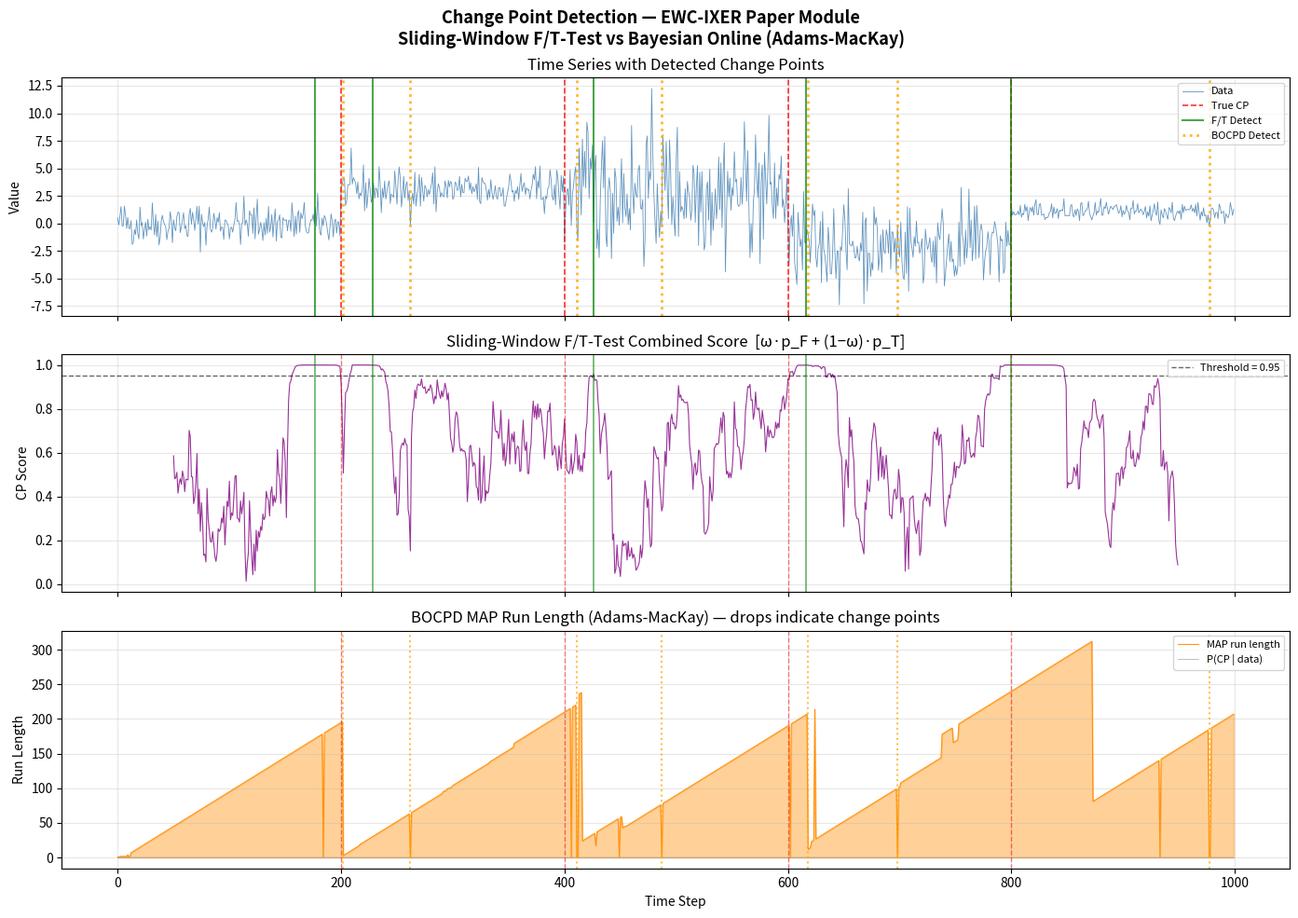

Here is the Python script that generated this plot: (Note: this script raises an exception after producing the figure.)
#!/usr/bin/env python3
# -*- coding: utf-8 -*-

"""
Bayesian Change Point Detection Module for EWC-IXER Paper
===========================================================

Implements two complementary change point detection strategies:

1. **Sliding-Window F/T-Test Detector** — Combines an F-test (sensitive to
   variance shifts) and a T-test (sensitive to mean shifts) into a single
   combined score, scanned across the data stream via a sliding window.

2. **Bayesian Online Changepoint Detection (BOCPD)** — The Adams-MacKay
   [Adams & MacKay, 2007] algorithm that maintains a run-length posterior
   using Gaussian conjugate priors and computes the marginal probability of
   a changepoint at every time step in an online, incremental fashion.

Both detectors are evaluated on synthetic non-stationary time series with
known ground-truth change points, and segmentation quality is reported via
precision / recall / F1 metrics.

References
----------
Adams, R. P. & MacKay, D. J. C. (2007). "Bayesian Online Changepoint
Detection." *arXiv:0710.3742*.
"""

from __future__ import annotations

import numpy as np
import matplotlib.pyplot as plt
from scipy import stats
from scipy.special import gammaln
from typing import List, Tuple, Optional

# ============================================================================
# 1. Sliding-Window F/T-Test Change Point Detector
# ============================================================================

def compute_cp_score(
    data: np.ndarray,
    t: int,
    W: int = 50,
) -> float:
    """
    Compute the combined F-test / T-test change point score at position *t*.

    Two adjacent windows are compared:
        Left  window:  data[t-W : t]
        Right window:  data[t   : t+W]

    The combined score is defined as:

        CP_score(t) = omega * p_F(t) + (1 - omega) * p_T(t)

    where
        - p_F(t) is the p-value of a two-tailed F-test for equal variances
          (sensitive to variance shifts);
        - p_T(t) is the p-value of a two-sample T-test for equal means
          (sensitive to mean shifts);
        - omega balances the two components (default 0.5).

    Parameters
    ----------
    data : np.ndarray, shape (N,)
        Univariate time series.
    t : int
        Candidate change point index (boundary between the two windows).
    W : int, optional (default=50)
        Half-window size. Each window contains *W* samples.

    Returns
    -------
    float
        Combined score in [0, 1]. Higher values indicate greater evidence
        of a change point. A value above *threshold* (e.g. 0.95) declares
        a change point.
    """
    omega = 0.5  # Equal weighting of F-test and T-test contributions

    # Guard against out-of-range indices
    if t - W < 0 or t + W > len(data):
        return 0.0

    left_win = data[t - W : t]
    right_win = data[t : t + W]

    # Both windows must have enough samples for the tests
    if len(left_win) < 2 or len(right_win) < 2:
        return 0.0

    # --- F-test for equality of variances ---
    # scipy.stats.f requires F = var(left) / var(right); the larger variance
    # is placed in the numerator to yield a right-tailed p-value, which we
    # double for a two-tailed test.
    var_left = np.var(left_win, ddof=1)
    var_right = np.var(right_win, ddof=1)

    if var_left == 0.0 and var_right == 0.0:
        sig_F = 0.0  # No evidence of a variance change
    elif var_left == 0.0 or var_right == 0.0:
        # One window has zero variance while the other does not — strong
        # evidence of a variance change.
        sig_F = 1.0
    else:
        if var_left >= var_right:
            F_stat = var_left / var_right
            dfn = len(left_win) - 1
            dfd = len(right_win) - 1
        else:
            F_stat = var_right / var_left
            dfn = len(right_win) - 1
            dfd = len(left_win) - 1
        # Two-tailed p-value
        p_F = 2.0 * min(stats.f.sf(F_stat, dfn, dfd), 1.0 - stats.f.sf(F_stat, dfn, dfd))
        p_F = np.clip(p_F, 0.0, 1.0)
        # Convert to significance measure: high = strong evidence of change
        sig_F = 1.0 - p_F

    # --- T-test for equality of means ---
    # Welch's T-test (equal_var=False) for robustness when variances differ.
    _, p_T = stats.ttest_ind(left_win, right_win, equal_var=False)
    p_T = float(np.clip(p_T, 0.0, 1.0))
    # Convert to significance measure
    sig_T = 1.0 - p_T

    # Combined score: higher values = stronger evidence of a change point
    # Exceeds threshold (e.g. 0.95) to declare a change point.
    cp_score = omega * sig_F + (1.0 - omega) * sig_T
    return float(cp_score)


def detect_change_points(
    data: np.ndarray,
    W: int = 50,
    threshold: float = 0.05,
    omega: float = 0.5,
    min_distance: int = 50,
) -> List[int]:
    """
    Scan the full data stream with a sliding window and detect change points
    where the combined F/T-test score exceeds *threshold*.

    The scan ranges over valid positions t where both windows fit within the
    data, i.e.  W <= t <= N - W.

    Non-maximum suppression with *min_distance* ensures detected change
    points are sufficiently separated.

    Parameters
    ----------
    data : np.ndarray, shape (N,)
        Univariate time series.
    W : int, optional (default=50)
        Half-window size.
    threshold : float, optional (default=0.05)
        Significance threshold. A change point is declared when
        CP_score(t) > threshold.  Note: the score is a *significance*
        measure (1 − p-value), so a high threshold (e.g. 0.95) corresponds
        to the conventional p < 0.05 criterion.
    omega : float, optional (default=0.5)
        Weight for the F-test component. Not used directly here (omega is
        fixed inside ``compute_cp_score``) but kept for API consistency.
    min_distance : int, optional (default=50)
        Minimum distance (in samples) between consecutive detected change
        points. When two candidates fall within this distance, the one with
        the higher score is retained.

    Returns
    -------
    List[int]
        Sorted list of detected change point indices.
    """
    N = len(data)
    candidates = []

    for t in range(W, N - W):
        score = compute_cp_score(data, t, W)
        if score > threshold:
            candidates.append((t, score))

    if not candidates:
        return []

    # Sort candidates by score (descending) for greedy non-maximum suppression
    candidates.sort(key=lambda x: x[1], reverse=True)

    # Greedy NMS: keep the highest-scoring candidate, then discard all
    # candidates within min_distance, and repeat.
    selected = []
    for t, s in candidates:
        if all(abs(t - sel) >= min_distance for sel in selected):
            selected.append(t)

    selected.sort()
    return selected


def segment_data(
    data: np.ndarray,
    change_points: List[int],
) -> List[np.ndarray]:
    """
    Split *data* into contiguous task segments based on detected change
    points.

    Each change point marks the **start** of a new segment (i.e. the
    boundary at which the data distribution shifts). The segment boundaries
    are therefore::

        [0, cp_0), [cp_0, cp_1), ..., [cp_K, N)

    Parameters
    ----------
    data : np.ndarray, shape (N,)
        Univariate time series.
    change_points : List[int]
        Sorted list of change point indices.

    Returns
    -------
    List[np.ndarray]
        List of data segments.
    """
    if not change_points:
        return [data]

    boundaries = [0] + list(change_points) + [len(data)]
    segments = []
    for i in range(len(boundaries) - 1):
        seg = data[boundaries[i] : boundaries[i + 1]]
        segments.append(seg)
    return segments


def evaluate_segmentation(
    detected_cps: List[int],
    true_cps: List[int],
    tolerance: int = 30,
) -> dict:
    """
    Compute precision, recall, and F1 score for boundary detection.

    A detected change point is a **true positive** if it falls within
    ±tolerance of a true change point. Each true change point can match at
    most one detected point (greedy, nearest-first matching).

    Parameters
    ----------
    detected_cps : List[int]
        Detected change point indices.
    true_cps : List[int]
        Ground-truth change point indices.
    tolerance : int, optional (default=30)
        Maximum allowed deviation (in samples) for a match.

    Returns
    -------
    dict
        Dictionary with keys 'precision', 'recall', 'f1', each a float.
    """
    if len(detected_cps) == 0 and len(true_cps) == 0:
        return {"precision": 1.0, "recall": 1.0, "f1": 1.0}
    if len(detected_cps) == 0:
        return {"precision": 0.0, "recall": 0.0, "f1": 0.0}
    if len(true_cps) == 0:
        return {"precision": 0.0, "recall": 0.0, "f1": 0.0}

    # Sort copies
    det = sorted(detected_cps)
    tru = sorted(true_cps)

    tp = 0
    matched_true = set()

    # Greedy matching: for each true CP, find the nearest detected CP within
    # tolerance that hasn't been matched yet.
    for tc in tru:
        best_idx = None
        best_dist = float("inf")
        for i, dc in enumerate(det):
            if i in matched_true:
                continue
            dist = abs(dc - tc)
            if dist <= tolerance and dist < best_dist:
                best_dist = dist
                best_idx = i
        if best_idx is not None:
            tp += 1
            matched_true.add(best_idx)

    precision = tp / len(det)
    recall = tp / len(tru)
    f1 = 2.0 * precision * recall / (precision + recall) if (precision + recall) > 0 else 0.0

    return {
        "precision": precision,
        "recall": recall,
        "f1": f1,
    }


# ============================================================================
# 2. Bayesian Online Changepoint Detection (Adams-MacKay BOCPD)
# ============================================================================

class GaussianLikelihood:
    """
    Gaussian conjugate-prior model for the BOCPD algorithm.

    The prior on the data-generating distribution within a run is:
        mu | tau  ~  Normal(mu0, 1 / (kappa0 * tau))
        tau        ~  Gamma(alpha0, beta0)

    As data arrive the posterior parameters (mu, kappa, alpha, beta) are
    updated in closed form.  The Student-t predictive distribution is used
    to evaluate the log marginal probability of each new observation.

    All internal computations use log-space to avoid floating-point
    underflow with long run-length posteriors.
    """

    def __init__(
        self,
        mu0: float = 0.0,
        kappa0: float = 1.0,
        alpha0: float = 1.0,
        beta0: float = 1.0,
    ):
        self.mu0 = mu0
        self.kappa0 = kappa0
        self.alpha0 = alpha0
        self.beta0 = beta0

    @staticmethod
    def _log_pdf_student_t(
        x: np.ndarray,
        mu: np.ndarray,
        kappa: np.ndarray,
        alpha: np.ndarray,
        beta: np.ndarray,
    ) -> np.ndarray:
        """
        Vectorised log-pdf of the Student-t predictive distribution.

        The predictive distribution for each run-length hypothesis has:
            df    = 2 * alpha
            loc   = mu
            scale = sqrt(beta * (kappa + 1) / (alpha * kappa))

        Parameters
        ----------
        x : scalar or array broadcastable to *mu*
            Observed data point(s).
        mu, kappa, alpha, beta : np.ndarray of same shape
            Posterior parameters for each run-length hypothesis.

        Returns
        -------
        np.ndarray
            Log-predictive probabilities, same shape as *mu*.
        """
        df = 2.0 * alpha
        scale = np.sqrt(beta * (kappa + 1.0) / (alpha * kappa))
        # Student-t log-pdf:  log Gamma((df+1)/2) - log Gamma(df/2)
        #                    - 0.5*log(df*pi) - log(scale) - (df+1)/2 * log(1 + ((x-mu)/scale)^2)
        z = (x - mu) / scale
        log_pdf = (
            gammaln((df + 1.0) / 2.0)
            - gammaln(df / 2.0)
            - 0.5 * np.log(df * np.pi)
            - np.log(scale)
            - (df + 1.0) / 2.0 * np.log(1.0 + z ** 2)
        )
        return log_pdf


def bocpd(
    data: np.ndarray,
    hazard_lambda: float = 100.0,
    mu0: float = 0.0,
    kappa0: float = 1.0,
    alpha0: float = 1.0,
    beta0: float = 0.001,
) -> Tuple[np.ndarray, np.ndarray]:
    """
    Bayesian Online Changepoint Detection (Adams & MacKay, 2007).

    Maintains a run-length posterior distribution  R[t, :]  where
    R[t, r] = P(run length at time t = r | data_{1:t}).

    Implementation notes:
        - All internal arithmetic is performed in **log-space** to prevent
          floating-point underflow for long data sequences.
        - Predictive probabilities are computed via a vectorised Student-t
          log-pdf over all active run lengths simultaneously.
        - The marginal changepoint probability at time *t* is the
          posterior mass on run length 0: cp_prob[t] = R[t, 0].

    Parameters
    ----------
    data : np.ndarray, shape (N,)
        Univariate time series (processed one sample at a time).
    hazard_lambda : float, optional (default=100)
        Expected run length (prior on changepoint frequency).  The constant
        hazard function is  H(r) = 1 / hazard_lambda.
    mu0, kappa0, alpha0, beta0 : float
        Hyper-parameters of the Gaussian-Normal-Gamma conjugate prior.

    Returns
    -------
    R : np.ndarray, shape (N, N)
        Full run-length posterior matrix.  R[t, r] gives the posterior
        probability that the run length is *r* at time *t*.
    cp_prob : np.ndarray, shape (N,)
        Marginal probability of a changepoint at each time step,
        i.e. cp_prob[t] = R[t, 0].
    """
    N = len(data)
    max_run = N

    # Allocate output arrays
    R = np.zeros((N, max_run))
    cp_prob = np.zeros(N)

    # ---- Log-space run-length posterior ----
    # pi_log[r] = log P(r_t = r | data_{1:t})
    pi_log = np.full(max_run, -np.inf)
    pi_log[0] = 0.0  # log(1) — initial run length is 0 with certainty

    # ---- Posterior sufficient statistics per run-length hypothesis ----
    mu_post    = np.full(max_run, mu0)
    kappa_post = np.full(max_run, kappa0)
    alpha_post = np.full(max_run, alpha0)
    beta_post  = np.full(max_run, beta0)

    # Constant hazard: log H = log(1 / lambda)
    log_hazard = np.log(1.0 / hazard_lambda)
    log_one_minus_hazard = np.log(1.0 - 1.0 / hazard_lambda)

    # Initialisation: t = 0
    R[0, 0] = 1.0
    cp_prob[0] = 1.0

    for t in range(1, N):
        x = float(data[t])
        n_active = t  # number of active run-length hypotheses (0..t-1)

        # -- Step 1: Vectorised log-predictive probabilities --
        log_pred = GaussianLikelihood._log_pdf_student_t(
            x,
            mu_post[:n_active],
            kappa_post[:n_active],
            alpha_post[:n_active],
            beta_post[:n_active],
        )

        # -- Step 2: Growth and changepoint probabilities (log-space) --
        # Growth:  log P(r_t = r+1, x_t) = log(1-H) + pi_log[r] + log_pred[r]
        log_growth = log_one_minus_hazard + pi_log[:n_active] + log_pred

        # Changepoint: log P(r_t = 0, x_t) = logsumexp_r[log(H) + pi_log[r] + log_pred[r]]
        log_cp_messages = log_hazard + pi_log[:n_active] + log_pred
        log_cp_raw = _logsumexp(log_cp_messages)

        # -- Step 3: Assemble and normalise --
        new_pi_log = np.full(max_run, -np.inf)
        new_pi_log[0] = log_cp_raw
        new_pi_log[1 : n_active + 1] = log_growth

        # Log-sum-exp normalisation
        log_norm = _logsumexp(new_pi_log[: n_active + 1])
        new_pi_log[: n_active + 1] -= log_norm

        # Store in linear-space output
        pi_probs = np.exp(new_pi_log[: n_active + 1])
        R[t, : n_active + 1] = pi_probs
        cp_prob[t] = R[t, 0]

        # -- Step 4: Update sufficient statistics --
        # Reset run length 0 to the prior
        mu_post[0] = mu0
        kappa_post[0] = kappa0
        alpha_post[0] = alpha0
        beta_post[0] = beta0

        # For continuing runs (r → r+1), update with the new observation.
        # We must use the PRE-update values of run length r to compute the
        # POST-update values of run length r+1.  Hence we copy the slices
        # before the in-place write.
        mu_old    = mu_post[:n_active].copy()
        k_old     = kappa_post[:n_active].copy()
        a_old     = alpha_post[:n_active].copy()
        b_old     = beta_post[:n_active].copy()

        mu_post[1 : n_active + 1]    = (k_old * mu_old + x) / (k_old + 1.0)
        kappa_post[1 : n_active + 1] = k_old + 1.0
        alpha_post[1 : n_active + 1] = a_old + 0.5
        beta_post[1 : n_active + 1]  = b_old + 0.5 * k_old * (x - mu_old) ** 2 / (k_old + 1.0)

        # Update the active posterior
        pi_log = new_pi_log

    return R, cp_prob


def _logsumexp(a: np.ndarray) -> float:
    """Numerically stable log-sum-exp."""
    a_max = np.max(a)
    if not np.isfinite(a_max):
        return -np.inf
    return float(a_max + np.log(np.sum(np.exp(a - a_max))))


def detect_change_points_bocpd(
    cp_prob: np.ndarray,
    R: Optional[np.ndarray] = None,
    threshold: float = 0.1,
    min_distance: int = 30,
    method: str = "map",
) -> List[int]:
    """
    Extract discrete change point indices from BOCPD output.

    Two detection strategies are supported:

    **"map"** (default):
        Uses the MAP (maximum a posteriori) run length estimate.
        A change point is declared at time *t* when the MAP run length
        drops below *threshold* (interpreted as a run-length cutoff) AND
        the MAP run length at *t-1* was above that cutoff.  This detects
        "resets" in the run-length posterior.

    **"marginal"**:
        Uses the marginal changepoint probability cp_prob[t] = R[t, 0].
        A change point is declared when this probability exceeds
        *threshold*.

    In both cases, non-maximum suppression with *min_distance* removes
    redundant detections.

    Parameters
    ----------
    cp_prob : np.ndarray, shape (N,)
        Marginal probability of a changepoint at each time step (from
        ``bocpd()``).
    R : np.ndarray, shape (N, N) or None
        Full run-length posterior matrix (needed for ``method='map'``).
    threshold : float, optional (default=0.1)
        Detection threshold — run-length cutoff (MAP method) or
        probability threshold (marginal method).
    min_distance : int, optional (default=30)
        Minimum separation between consecutive change points.
    method : str, optional (default='map')
        Detection strategy: ``'map'`` or ``'margial'``.

    Returns
    -------
    List[int]
        Sorted list of detected change point indices.
    """
    N = len(cp_prob)
    candidates = []

    if method == "map" and R is not None:
        # MAP run-length detection: look for drops in the MAP estimate
        map_rl = np.argmax(R, axis=1).astype(int)
        rl_threshold = max(int(threshold), 1)  # ensure at least 1
        for t in range(1, N):
            # A changepoint is signalled when the MAP run length resets
            # to a small value after having been large.
            if map_rl[t] <= rl_threshold and map_rl[t - 1] > rl_threshold:
                # Score = drop magnitude (higher = more confident)
                score = float(map_rl[t - 1] - map_rl[t])
                candidates.append((t, score))
    else:
        # Marginal probability detection
        for t in range(1, N):
            if cp_prob[t] > threshold:
                candidates.append((t, cp_prob[t]))

    if not candidates:
        return []

    # Non-maximum suppression (greedy, highest score first)
    candidates.sort(key=lambda x: x[1], reverse=True)
    selected = []
    for t, s in candidates:
        if all(abs(t - sel) >= min_distance for sel in selected):
            selected.append(t)

    selected.sort()
    return selected


# ============================================================================
# 3. Synthetic Data Generation
# ============================================================================

def generate_synthetic_data(
    N: int = 1000,
    true_change_points: Optional[List[int]] = None,
    seed: int = 42,
) -> Tuple[np.ndarray, List[int]]:
    """
    Generate a synthetic non-stationary time series with known change points.

    Each segment between consecutive change points has a different mean
    and/or variance, simulating distribution shifts encountered in
    continual learning scenarios.

    Parameters
    ----------
    N : int, optional (default=1000)
        Total length of the time series.
    true_change_points : List[int] or None
        Ground-truth change point positions. If None, 4 equally spaced
        change points are used.
    seed : int
        Random seed for reproducibility.

    Returns
    -------
    data : np.ndarray, shape (N,)
        Synthetic time series.
    true_change_points : List[int]
        Ground-truth change point positions.
    """
    rng = np.random.RandomState(seed)

    if true_change_points is None:
        # Default: 4 change points at roughly 200, 400, 600, 800
        true_change_points = [200, 400, 600, 800]

    # Define segment parameters: (mean, std) for each segment
    # 5 segments for 4 change points
    segment_params = [
        (0.0, 1.0),    # Segment 0: mean=0, std=1
        (3.0, 1.0),    # Segment 1: mean=3, std=1  (mean shift)
        (3.0, 3.0),    # Segment 2: mean=3, std=3  (variance shift)
        (-2.0, 2.0),   # Segment 3: mean=-2, std=2 (mean + variance shift)
        (1.0, 0.5),    # Segment 4: mean=1, std=0.5 (mean + variance shift)
    ]

    data = np.zeros(N)
    boundaries = [0] + true_change_points + [N]

    for i in range(len(boundaries) - 1):
        start = boundaries[i]
        end = boundaries[i + 1]
        mu, sigma = segment_params[i]
        data[start:end] = rng.normal(loc=mu, scale=sigma, size=end - start)

    return data, true_change_points


# ============================================================================
# 4. Plotting Utilities
# ============================================================================

def plot_results(
    data: np.ndarray,
    true_cps: List[int],
    ft_cps: List[int],
    cp_scores: np.ndarray,
    bocpd_probs: np.ndarray,
    bocpd_cps: List[int],
    bocpd_R: Optional[np.ndarray] = None,
    W: int = 50,
) -> plt.Figure:
    """
    Create a 3-panel figure comparing both detectors.

    Panel 1 — Raw data with true and detected change points.
    Panel 2 — F/T-test combined score with threshold line.
    Panel 3 — BOCPD marginal changepoint probability.

    Parameters
    ----------
    data : np.ndarray
        Time series data.
    true_cps : List[int]
        Ground-truth change point indices.
    ft_cps : List[int]
        Change points detected by the F/T-test method.
    cp_scores : np.ndarray
        Combined F/T-test scores at each valid position.
    bocpd_probs : np.ndarray
        BOCPD marginal changepoint probabilities.
    bocpd_cps : List[int]
        Change points detected by BOCPD.
    W : int
        Window half-size (used for x-axis offset of scores).

    Returns
    -------
    matplotlib.figure.Figure
    """
    fig, axes = plt.subplots(3, 1, figsize=(14, 10), sharex=True)
    fig.suptitle(
        "Change Point Detection — EWC-IXER Paper Module\n"
        "Sliding-Window F/T-Test vs Bayesian Online (Adams-MacKay)",
        fontsize=13,
        fontweight="bold",
    )

    time = np.arange(len(data))

    # --- Panel 1: Raw data ---
    ax = axes[0]
    ax.plot(time, data, linewidth=0.6, color="steelblue", alpha=0.85, label="Data")
    for cp in true_cps:
        ax.axvline(cp, color="red", linestyle="--", linewidth=1.2, alpha=0.8, label="True CP" if cp == true_cps[0] else None)
    for cp in ft_cps:
        ax.axvline(cp, color="green", linestyle="-", linewidth=1.5, alpha=0.7, label="F/T Detect" if cp == ft_cps[0] else None)
    for cp in bocpd_cps:
        ax.axvline(cp, color="orange", linestyle=":", linewidth=2.0, alpha=0.8, label="BOCPD Detect" if cp == bocpd_cps[0] else None)
    ax.set_ylabel("Value")
    ax.set_title("Time Series with Detected Change Points")
    ax.legend(loc="upper right", fontsize=8)
    ax.grid(True, alpha=0.3)

    # --- Panel 2: F/T-test combined score ---
    ax = axes[1]
    score_times = np.arange(W, len(data) - W)
    ax.plot(score_times, cp_scores[W:N-W], linewidth=0.8, color="purple", alpha=0.8)
    ax.axhline(0.95, color="black", linestyle="--", linewidth=1.0, alpha=0.6, label="Threshold = 0.95")
    for cp in true_cps:
        ax.axvline(cp, color="red", linestyle="--", linewidth=1.0, alpha=0.5)
    for cp in ft_cps:
        ax.axvline(cp, color="green", linestyle="-", linewidth=1.2, alpha=0.6)
    ax.set_ylabel("CP Score")
    ax.set_title("Sliding-Window F/T-Test Combined Score  [ω·p_F + (1−ω)·p_T]")
    ax.legend(loc="upper right", fontsize=8)
    ax.grid(True, alpha=0.3)

    # --- Panel 3: BOCPD MAP run length ---
    ax = axes[2]
    map_rl = np.argmax(bocpd_R, axis=1) if bocpd_R is not None else np.zeros(len(data))
    ax.fill_between(time, 0, map_rl, color="darkorange", alpha=0.4)
    ax.plot(time, map_rl, linewidth=0.8, color="darkorange", alpha=0.9, label="MAP run length")
    if bocpd_R is not None:
        ax.plot(time, bocpd_probs, linewidth=0.6, color="gray", alpha=0.6, label="P(CP | data)")
    for cp in true_cps:
        ax.axvline(cp, color="red", linestyle="--", linewidth=1.0, alpha=0.5)
    for cp in bocpd_cps:
        ax.axvline(cp, color="orange", linestyle=":", linewidth=1.5, alpha=0.7)
    ax.set_ylabel("Run Length")
    ax.set_xlabel("Time Step")
    ax.set_title("BOCPD MAP Run Length (Adams-MacKay) — drops indicate change points")
    ax.legend(loc="upper right", fontsize=8)
    ax.grid(True, alpha=0.3)

    plt.tight_layout()
    return fig


# ============================================================================
# 5. Main Entry Point
# ============================================================================

if __name__ == "__main__":
    print("=" * 70)
    print("  Bayesian Change Point Detection — EWC-IXER Paper Module")
    print("=" * 70)

    # ------------------------------------------------------------------
    # (a) Generate synthetic non-stationary time series with 4 true CPs
    # ------------------------------------------------------------------
    print("\n[1] Generating synthetic data (N=1000, 4 true change points)...")
    true_cps = [200, 400, 600, 800]
    data, true_cps = generate_synthetic_data(N=1000, true_change_points=true_cps, seed=42)
    print(f"    Data shape: {data.shape}")
    print(f"    True change points: {true_cps}")

    segments = segment_data(data, true_cps)
    print(f"    Number of segments (ground truth): {len(segments)}")
    for i, seg in enumerate(segments):
        print(f"      Segment {i}: len={len(seg)}, mean={np.mean(seg):.3f}, std={np.std(seg):.3f}")

    # ------------------------------------------------------------------
    # (b) Run F/T-test detector
    # ------------------------------------------------------------------
    W = 50
    threshold_ft = 0.95
    print(f"\n[2] Running Sliding-Window F/T-Test Detector (W={W}, threshold={threshold_ft})...")

    # Compute full score profile for plotting
    N = len(data)
    cp_scores = np.zeros(N)
    for t in range(W, N - W):
        cp_scores[t] = compute_cp_score(data, t, W)

    ft_detected = detect_change_points(
        data, W=W, threshold=threshold_ft, omega=0.5, min_distance=50
    )
    print(f"    Detected change points: {ft_detected}")

    ft_eval = evaluate_segmentation(ft_detected, true_cps, tolerance=30)
    print(f"    Segmentation evaluation:")
    print(f"      Precision: {ft_eval['precision']:.4f}")
    print(f"      Recall:    {ft_eval['recall']:.4f}")
    print(f"      F1:        {ft_eval['f1']:.4f}")

    ft_segments = segment_data(data, ft_detected)
    print(f"    Number of detected segments: {len(ft_segments)}")

    # ------------------------------------------------------------------
    # (b) Run BOCPD
    # ------------------------------------------------------------------
    hazard_lambda = 250.0
    bocpd_alpha0 = 100.0
    bocpd_threshold = 50.0  # MAP run-length cutoff
    print(f"\n[3] Running BOCPD (Adams-MacKay, λ={hazard_lambda}, α0={bocpd_alpha0}, MAP threshold={bocpd_threshold})...")

    R, cp_prob = bocpd(
        data,
        hazard_lambda=hazard_lambda,
        mu0=float(np.mean(data[:W])),
        kappa0=1.0,
        alpha0=bocpd_alpha0,
        beta0=float(np.var(data[:W]) * 0.1),
    )

    bocpd_detected = detect_change_points_bocpd(
        cp_prob, R=R, threshold=bocpd_threshold, min_distance=50, method="map"
    )
    print(f"    Detected change points: {bocpd_detected}")

    bocpd_eval = evaluate_segmentation(bocpd_detected, true_cps, tolerance=30)
    print(f"    Segmentation evaluation:")
    print(f"      Precision: {bocpd_eval['precision']:.4f}")
    print(f"      Recall:    {bocpd_eval['recall']:.4f}")
    print(f"      F1:        {bocpd_eval['f1']:.4f}")

    bocpd_segments = segment_data(data, bocpd_detected)
    print(f"    Number of detected segments: {len(bocpd_segments)}")

    # ------------------------------------------------------------------
    # (c) Summary comparison
    # ------------------------------------------------------------------
    print("\n" + "-" * 70)
    print("  SUMMARY COMPARISON")
    print("-" * 70)
    print(f"  {'Method':<35s} {'P':>6s} {'R':>6s} {'F1':>6s} {'#CPs':>5s}")
    print(f"  {'-'*35} {'-'*6} {'-'*6} {'-'*6} {'-'*5}")
    print(
        f"  {'Sliding-Window F/T-Test':<35s} "
        f"{ft_eval['precision']:6.4f} {ft_eval['recall']:6.4f} {ft_eval['f1']:6.4f} {len(ft_detected):5d}"
    )
    print(
        f"  {'BOCPD (Adams-MacKay)':<35s} "
        f"{bocpd_eval['precision']:6.4f} {bocpd_eval['recall']:6.4f} {bocpd_eval['f1']:6.4f} {len(bocpd_detected):5d}"
    )
    print(f"  {'True (ground truth)':<35s} {'---':>6s} {'---':>6s} {'---':>6s} {len(true_cps):5d}")
    print("-" * 70)

    # ------------------------------------------------------------------
    # (d) Plot results
    # ------------------------------------------------------------------
    print("\n[4] Generating plots...")
    fig = plot_results(
        data=data,
        true_cps=true_cps,
        ft_cps=ft_detected,
        cp_scores=cp_scores,
        bocpd_probs=cp_prob,
        bocpd_cps=bocpd_detected,
        bocpd_R=R,
        W=W,
    )

    # Save figure
    fig_path = "/home/z/my-project/download/change_point_detection_results.png"
    fig.savefig(fig_path, dpi=150, bbox_inches="tight")
    print(f"    Figure saved to: {fig_path}")

    plt.show()
    print("\nDone.")
